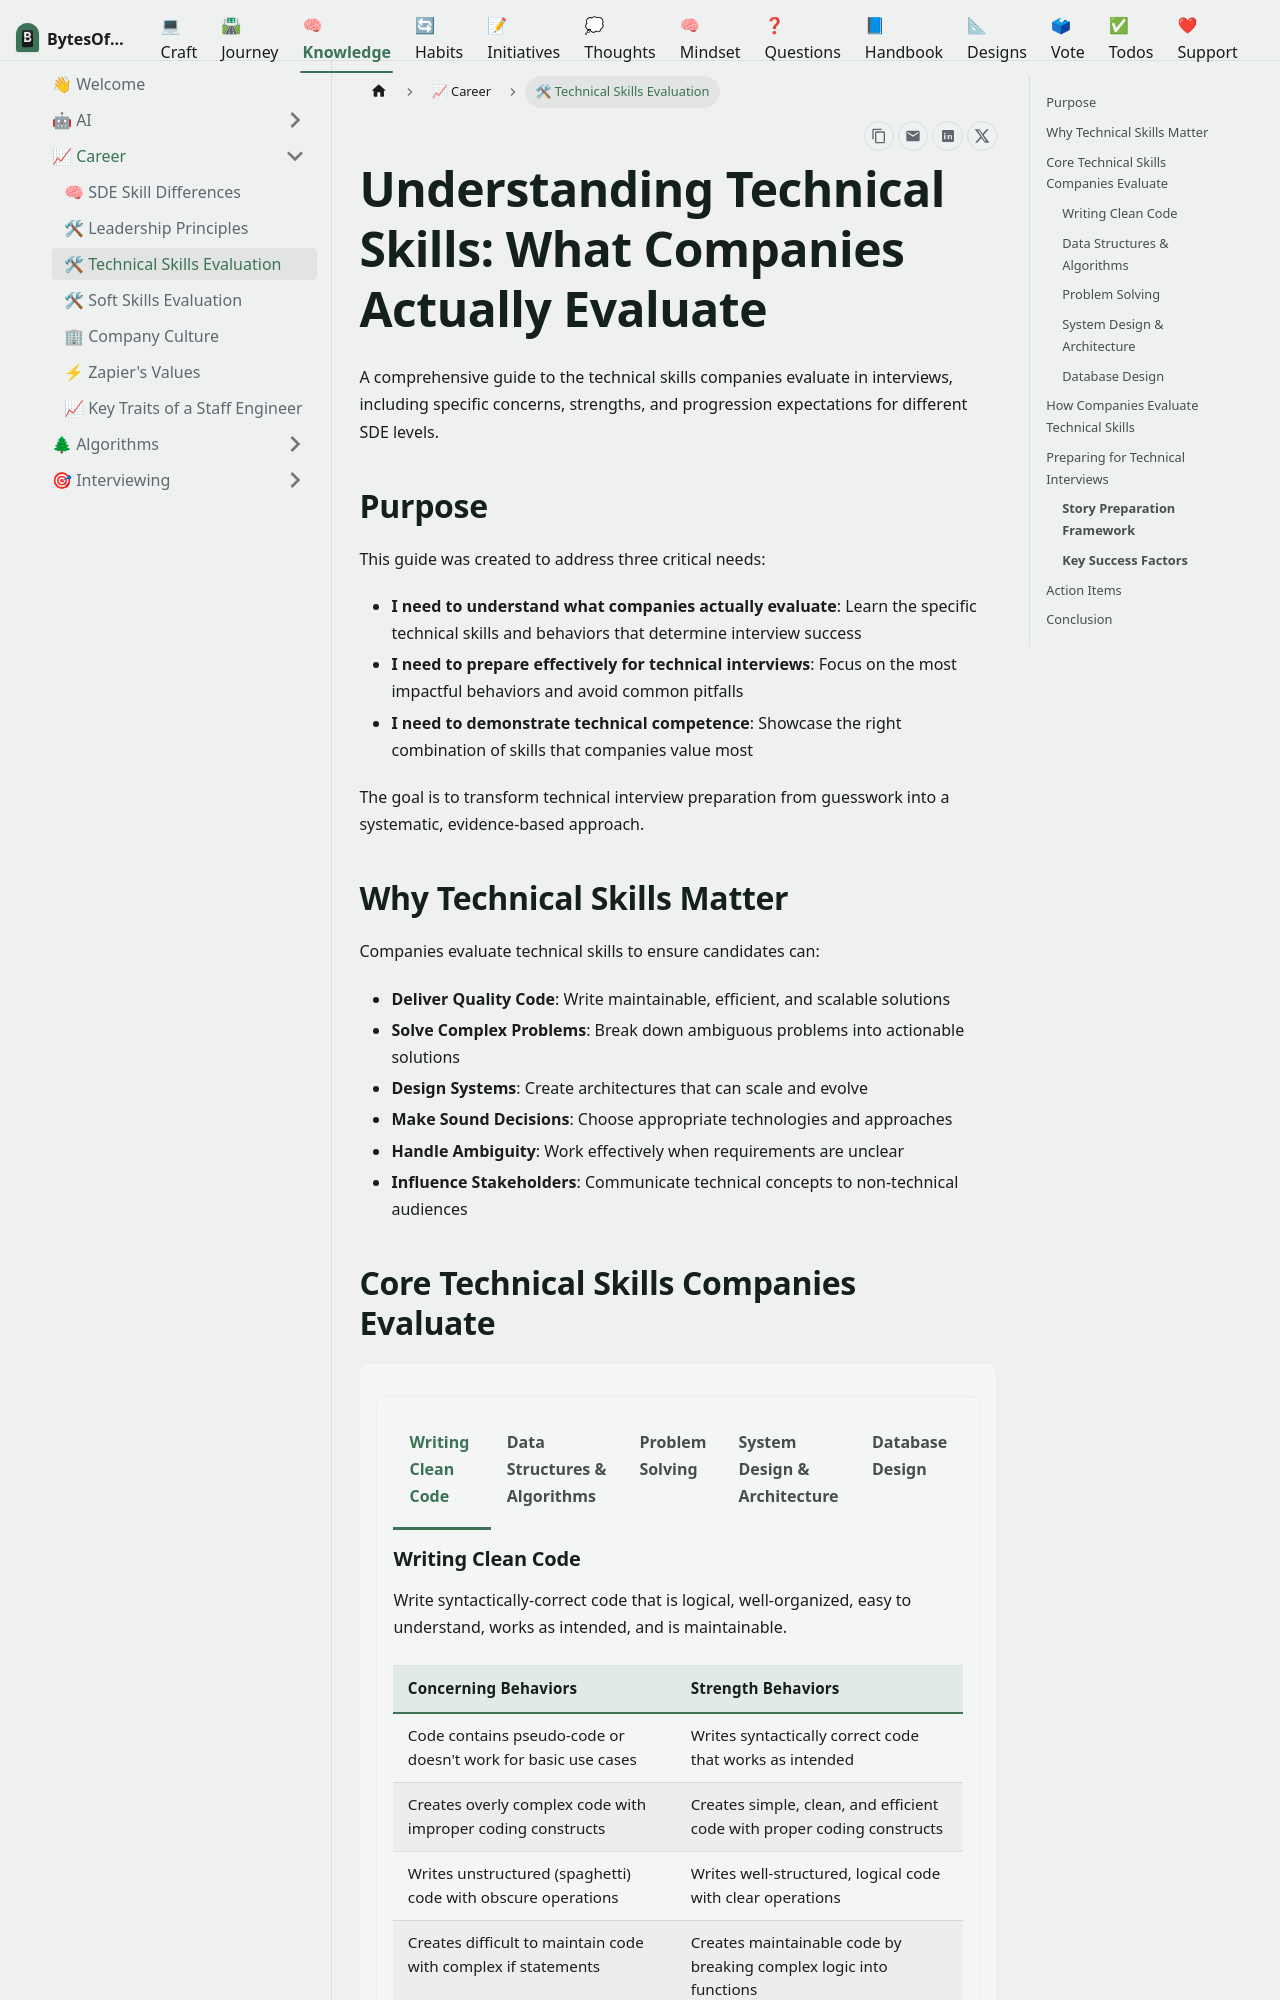

repository: omars-lab/omars-lab.github.io · page: knowledge/career/understanding-desireable-tech-skills.html · generator: docusaurus

---
slug: /career/understanding-desireable-tech-skills
title: '🛠 Technical Skills Evaluation'
description: 'A comprehensive guide to technical skills companies evaluate in interviews, including concerns, strengths, and progression expectations for different SDE levels'
authors: [oeid]
tags: [technical-skills, interviewing, coding, system-design, problem-solving, career]
date: '2025-01-31T10:00'
sidebar_position: 5
draft: false
---

import Tabs from '@theme/Tabs';
import TabItem from '@theme/TabItem';

# Understanding Technical Skills: What Companies Actually Evaluate

A comprehensive guide to the technical skills companies evaluate in interviews, including specific concerns, strengths, and progression expectations for different SDE levels.

## Purpose

This guide was created to address three critical needs:

- **I need to understand what companies actually evaluate**: Learn the specific technical skills and behaviors that determine interview success
- **I need to prepare effectively for technical interviews**: Focus on the most impactful behaviors and avoid common pitfalls
- **I need to demonstrate technical competence**: Showcase the right combination of skills that companies value most

The goal is to transform technical interview preparation from guesswork into a systematic, evidence-based approach.

## Why Technical Skills Matter

Companies evaluate technical skills to ensure candidates can:

- **Deliver Quality Code**: Write maintainable, efficient, and scalable solutions
- **Solve Complex Problems**: Break down ambiguous problems into actionable solutions
- **Design Systems**: Create architectures that can scale and evolve
- **Make Sound Decisions**: Choose appropriate technologies and approaches
- **Handle Ambiguity**: Work effectively when requirements are unclear
- **Influence Stakeholders**: Communicate technical concepts to non-technical audiences

## Core Technical Skills Companies Evaluate

<div className="tabs-container">
<Tabs>
<TabItem value="clean-code" label="Writing Clean Code" default>

### Writing Clean Code

Write syntactically-correct code that is logical, well-organized, easy to understand, works as intended, and is maintainable.

| **Concerning Behaviors** | **Strength Behaviors** |
|--------------------------|------------------------|
| Code contains pseudo-code or doesn't work for basic use cases | Writes syntactically correct code that works as intended |
| Creates overly complex code with improper coding constructs | Creates simple, clean, and efficient code with proper coding constructs |
| Writes unstructured (spaghetti) code with obscure operations | Writes well-structured, logical code with clear operations |
| Creates difficult to maintain code with complex if statements | Creates maintainable code by breaking complex logic into functions |
| Code is difficult to read and understand | Code is organized, easy to read, and clearly communicates intent |
| Creates monolithic functions with complex signatures | Breaks algorithms into logical functions with clean boundaries |
| Writes code that is not easy to test or debug | Writes code that is easy to test and debug |
| Lacks code reuse and uses improper globals | Leverages reuse with helper functions and appropriate scope |
| Doesn't consider code reuse and has poor formatting | Leverages code reuse and maintains consistent formatting |
| Uses poor variable naming conventions | Uses clear, descriptive variable naming conventions |
| Does not consider extensibility for future requirements | Identifies areas where requirements may evolve and designs for extensibility |
| Creates code that requires significant rewrites for new requirements | Designs code that can accommodate new requirements with minimal changes |

**Key Interview Questions:**
- "Walk me through your approach to writing clean, maintainable code"
- "How do you handle code reviews and feedback?"
- "Tell me about a time you had to refactor legacy code"
- "How do you ensure your code is testable and debuggable?"
- "Would someone understand what you're trying to accomplish by reading your code?"
- "What would happen if new requirements were added to your solution? Would it require a significant rewrite?"
- "How do you ensure your code is logical and maintainable?"
- "Can you show me a simpler way to accomplish this task?"

</TabItem>

<TabItem value="data-structures" label="Data Structures & Algorithms">

### Data Structures & Algorithms

Uses optimal data structures and algorithms to solve problems, taking into account tradeoffs, limitations, and constraints.

| **Concerning Behaviors** | **Strength Behaviors** |
|--------------------------|------------------------|
| Unable to identify appropriate data structures or algorithms | Identifies and implements the right data structures to solve problems effectively |
| Does not progress past brute force solutions | Reaches optimized solutions through systematic analysis of multiple approaches |
| Cannot justify why specific data structures and algorithms were chosen | Justifies why selected data structures and algorithms were used with clear reasoning |
| Unable to calculate runtime and space complexity | Demonstrates understanding of time and space complexities for different approaches |
| Cannot recognize tradeoffs and optimizations | Demonstrates solid grasp of runtime and space complexity tradeoffs |
| Does not understand shortcomings of different approaches | Understands and communicates trade-offs of different data structures and algorithms |
| Cannot identify potential shortcomings and discuss tradeoffs | Identifies potential shortcomings and discusses tradeoffs with different approaches |
| Cannot compare different solutions effectively | Compares multiple solutions and explains why one is more optimal than the rest |
| Fails to consider common data structures beyond basic ones | Considers common data structures including ones not regularly used |
| Does not ask clarifying questions about problem constraints | Asks the right questions to understand problem constraints before choosing approach |
| Cannot explain approach and reasoning clearly | Explains approach and thinking/reasoning behind data structure and algorithm choices |
| Lacks knowledge of fundamental algorithms like BFS/DFS | Demonstrates knowledge of fundamental algorithms like BFS and DFS and when to use each |

**Key Interview Questions:**
- "Explain the time and space complexity of your solution"
- "What alternative data structures could you use and what are the tradeoffs?"
- "How would you optimize this solution for better performance?"
- "Walk me through your thought process for choosing this algorithm"
- "How would you identify and implement the right data structure to solve this problem?"
- "What are some common data structures you could use here, including ones you might not use regularly?"
- "Consider different data structures - is one more optimal than the rest for this specific problem?"
- "Can you explain your approach and reasoning behind choosing this data structure?"
- "What questions would you ask to better understand the problem constraints before choosing your approach?"
- "How would you implement BFS and DFS algorithms for this problem, and when would you use each?"

</TabItem>

<TabItem value="problem-solving" label="Problem Solving">
